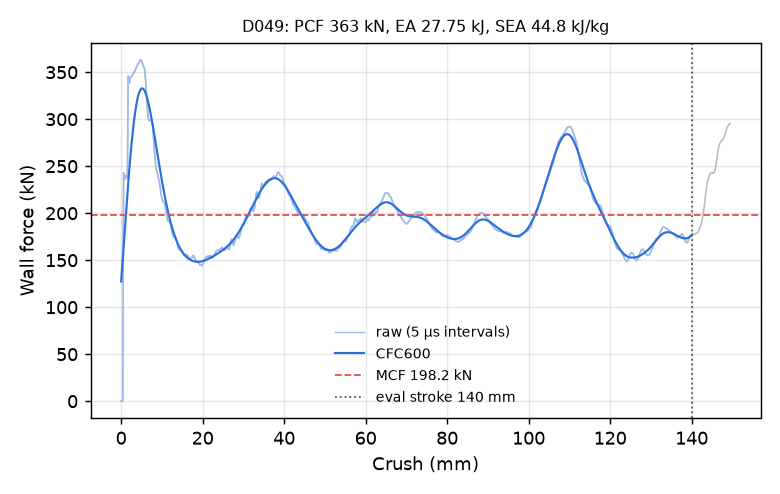

Data behind this chart, as committed beside it:
time_ms, crush_mm, force_kN, force_CFC600_kN
0.000000000000000000e+00, -0.000000000000000000e+00, 0.000000000000000000e+00, 1.274506812163712652e+02
5.319124553352594376e-03, 8.127622306346893311e-02, 0.000000000000000000e+00, 1.319307814462259785e+02
1.028364058583974838e-02, 1.571340262889862061e-01, 0.000000000000000000e+00, 1.364581503657716723e+02
1.524815615266561508e-02, 2.329918295145034790e-01, 0.000000000000000000e+00, 1.410283554566279633e+02
2.021267265081405640e-02, 3.088496327400207520e-01, 0.000000000000000000e+00, 1.456366447698162290e+02
2.517718821763992310e-02, 3.847074508666992188e-01, 0.000000000000000000e+00, 1.502779362347498875e+02
3.014170564711093903e-02, 4.605652391910552979e-01, 6.747840697246473951e+01, 1.549468167503057714e+02
3.510585054755210876e-02, 5.364163517951965332e-01, 1.896825934281459354e+02, 1.596375886877247297e+02
4.006879404187202454e-02, 6.122398972511291504e-01, 2.429274210154183038e+02, 1.643443974882304985e+02
4.503169283270835876e-02, 6.880519986152648926e-01, 2.399608252572521678e+02, 1.690613981525291365e+02
5.034891888499259949e-02, 7.692649364471435547e-01, 2.377020432082621255e+02, 1.737828702730469388e+02
5.531133338809013367e-02, 8.450477719306945801e-01, 2.360269966043594252e+02, 1.785032518611216119e+02
6.027347967028617859e-02, 9.208160638809204102e-01, 2.358187500312812688e+02, 1.832171313627131610e+02
6.523581594228744507e-02, 9.965769052505493164e-01, 2.379547284658428907e+02, 1.879192335814847468e+02
7.019834220409393311e-02, 1.072329998016357422e+00, 2.395901172267254537e+02, 1.926044086478719635e+02
7.516065239906311035e-02, 1.148069381713867188e+00, 2.398837853305274734e+02, 1.972676235275429804e+02
8.012015372514724731e-02, 1.223755240440368652e+00, 2.401909729194995009e+02, 2.019039539331124047e+02
8.507706969976425171e-02, 1.299390912055969238e+00, 2.397852945188132594e+02, 2.065085750631539554e+02
9.003360569477081299e-02, 1.375010251998901367e+00, 2.383928911763744054e+02, 2.110767509961285668e+02
9.534403681755065918e-02, 1.456017136573791504e+00, 2.377043799348007838e+02, 2.156038228700007835e+02
1.003005653619766235e-01, 1.531614780426025391e+00, 2.387633867673270913e+02, 2.200851965333845328e+02
1.052569597959518433e-01, 1.607199788093566895e+00, 2.761668666068895277e+02, 2.245163365680126333e+02
1.102131530642509460e-01, 1.682770013809204102e+00, 3.298760709585733935e+02, 2.288927858706899201e+02
1.151694059371948242e-01, 1.758326649665832520e+00, 3.459685173930774909e+02, 2.332102224155789258e+02
1.201254799962043762e-01, 1.833865284919738770e+00, 3.434587231887215921e+02, 2.374645272456921816e+02
1.250812858343124390e-01, 1.909384489059448242e+00, 3.405986361929141140e+02, 2.416518235080172872e+02
1.300370842218399048e-01, 1.984888672828674316e+00, 3.384158487289259369e+02, 2.457684795779731246e+02
1.353468596935272217e-01, 2.065769433975219727e+00, 3.389417817008676934e+02, 2.498110964382339034e+02
1.403025835752487183e-01, 2.141241550445556641e+00, 3.413390645167827415e+02, 2.537764947496312402e+02
1.452582329511642456e-01, 2.216697454452514648e+00, 3.434218854272994008e+02, 2.576617058665370337e+02
1.502141058444976807e-01, 2.292141914367675781e+00, 3.446446713034738991e+02, 2.614639660494019040e+02
1.551699191331863403e-01, 2.367569923400878906e+00, 3.449464792934497837e+02, 2.651807114419917752e+02
1.601257771253585815e-01, 2.442983388900756836e+00, 3.446043452933053572e+02, 2.688095719443544453e+02
1.650815010070800781e-01, 2.518379688262939453e+00, 3.449954026085799796e+02, 2.723483636586133230e+02
1.700369268655776978e-01, 2.593756437301635742e+00, 3.459486466724551406e+02, 2.757950808216093606e+02
1.753463447093963623e-01, 2.674500703811645508e+00, 3.463443071825411153e+02, 2.791478883275306657e+02
1.803018450736999512e-01, 2.749846935272216797e+00, 3.467706162054724928e+02, 2.824051149723070466e+02
1.852573901414871216e-01, 2.825178384780883789e+00, 3.476293160370253190e+02, 2.855652469456095446e+02
1.902129948139190674e-01, 2.900495529174804688e+00, 3.482105300778607102e+02, 2.886269215416656948e+02
1.951685547828674316e-01, 2.975796461105346680e+00, 3.488406013559652479e+02, 2.915889212578047704e+02
2.001241296529769897e-01, 3.051082611083984375e+00, 3.495192908134013692e+02, 2.944501681729124130e+02
2.050796896219253540e-01, 3.126352787017822266e+00, 3.499712247533239520e+02, 2.972097184980563043e+02
2.100352346897125244e-01, 3.201607465744018555e+00, 3.501759947503050512e+02, 2.998667572246002351e+02
2.153447121381759644e-01, 3.282219648361206055e+00, 3.505458033898025860e+02, 3.024205927262816544e+02
2.203002125024795532e-01, 3.357441663742065430e+00, 3.511298414605958556e+02, 3.048706513864789258e+02
2.252557426691055298e-01, 3.432648658752441406e+00, 3.517772537816530303e+02, 3.072164725685692588e+02
2.302113026380538940e-01, 3.507840871810913086e+00, 3.527428565125576938e+02, 3.094577041611112804e+02
2.351668775081634521e-01, 3.583017110824584961e+00, 3.536659276105808090e+02, 3.115940987519437613e+02
2.401223927736282349e-01, 3.658177375793457031e+00, 3.543771180006359032e+02, 3.136255103387651957e+02
2.450778633356094360e-01, 3.733321189880371094e+00, 3.550192102009784207e+02, 3.155518913090032243e+02
2.500332891941070557e-01, 3.808448553085327148e+00, 3.556145250146761327e+02, 3.173732894537021707e+02
2.553426921367645264e-01, 3.888925313949584961e+00, 3.562505502814557303e+02, 3.190898450148626466e+02
2.602981626987457275e-01, 3.964020967483520508e+00, 3.570257247260613553e+02, 3.207017879100795312e+02
2.652536332607269287e-01, 4.039100646972656250e+00, 3.579143956863097742e+02, 3.222094352987344905e+02
2.702090740203857422e-01, 4.114164352416992188e+00, 3.587287668892610668e+02, 3.236131895875806777e+02
2.751644551753997803e-01, 4.189211368560791016e+00, 3.593158264321163529e+02, 3.249135367905950602e+02
2.801198363304138184e-01, 4.264242649078369141e+00, 3.597089815092095932e+02, 3.261110449920768701e+02
2.850751578807830811e-01, 4.339256763458251953e+00, 3.602422263969555729e+02, 3.272063627323275341e+02
2.900288403034210205e-01, 4.414230823516845703e+00, 3.608434960519392121e+02, 3.282002174117899926e+02
2.953337430953979492e-01, 4.494502067565917969e+00, 3.614087264795471128e+02, 3.290934139450491784e+02
... 2,198 more rows
